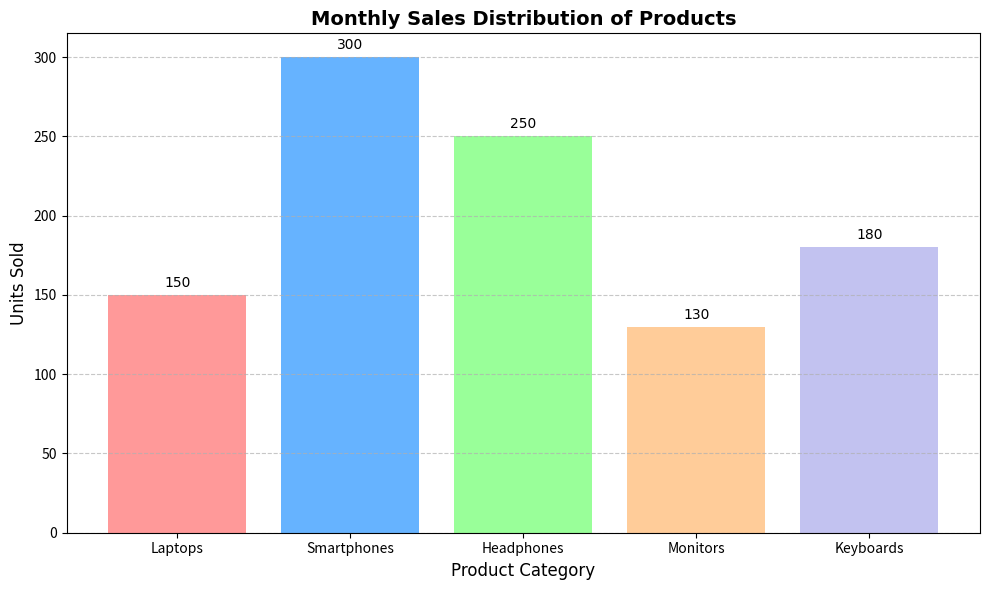

This chart was generated by the following Python code:
import matplotlib.pyplot as plt

products = ['Laptops', 'Smartphones', 'Headphones', 'Monitors', 'Keyboards']
units_sold = [150, 300, 250, 130, 180]
colors = ['#ff9999', '#66b3ff', '#99ff99', '#ffcc99', '#c2c2f0']

plt.figure(figsize=(10, 6))

bars = plt.bar(products, units_sold, color=colors)

for bar in bars:
    plt.text(bar.get_x() + bar.get_width()/2,bar.get_height() + 5,str(bar.get_height()),ha='center',fontsize=10,fontname='Times New Roman')

plt.xlabel("Product Category", fontsize=12, fontname='Times New Roman')
plt.ylabel("Units Sold", fontsize=12, fontname='Times New Roman')
plt.title("Monthly Sales Distribution of Products", fontsize=14, fontname='Times New Roman', fontweight='bold')

plt.grid(axis='y', linestyle='--', alpha=0.7)

plt.tight_layout()
plt.savefig("sales_barplot.pdf")
plt.show()
